Photos from the image-classification dataset "cnn_dataset" in the GitHub repository FarizStywan/Sistem-Deteksi-Hama-Cabai. Its 3 classes are: bercak, keriting, menguning.

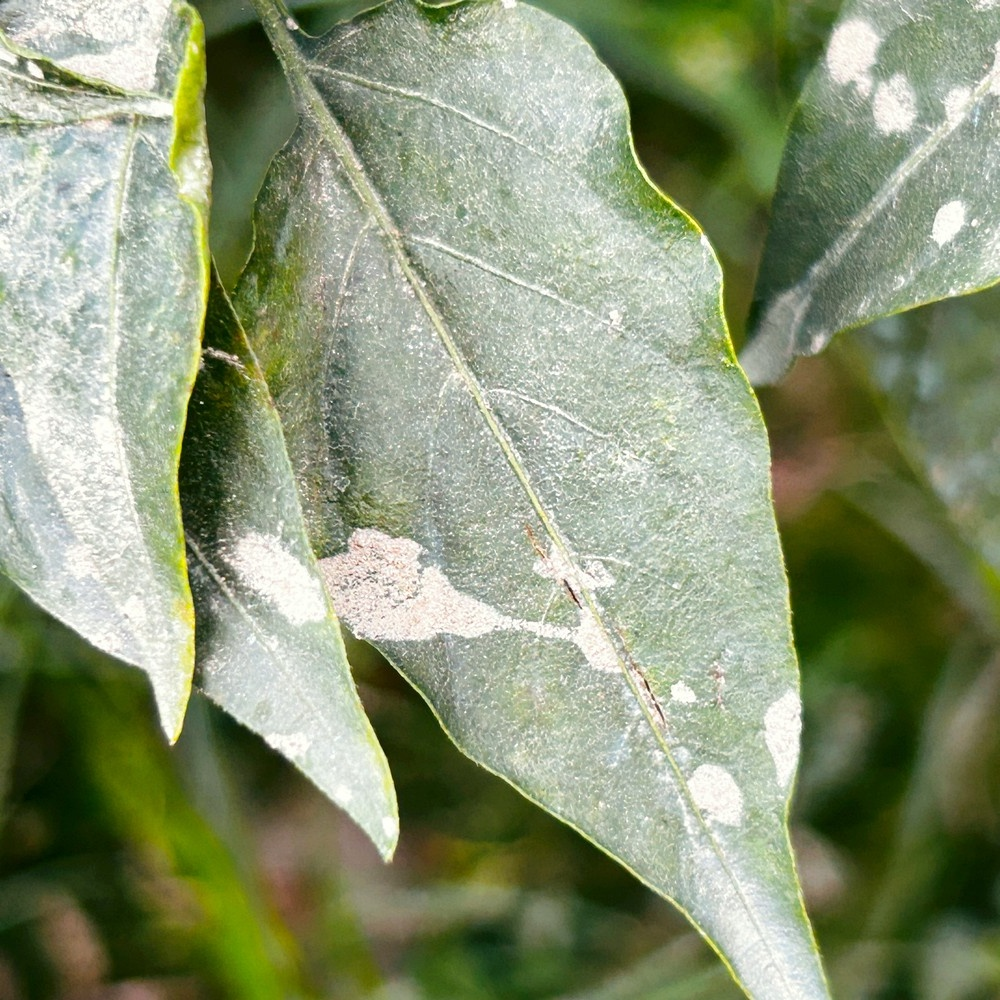
Label: bercak

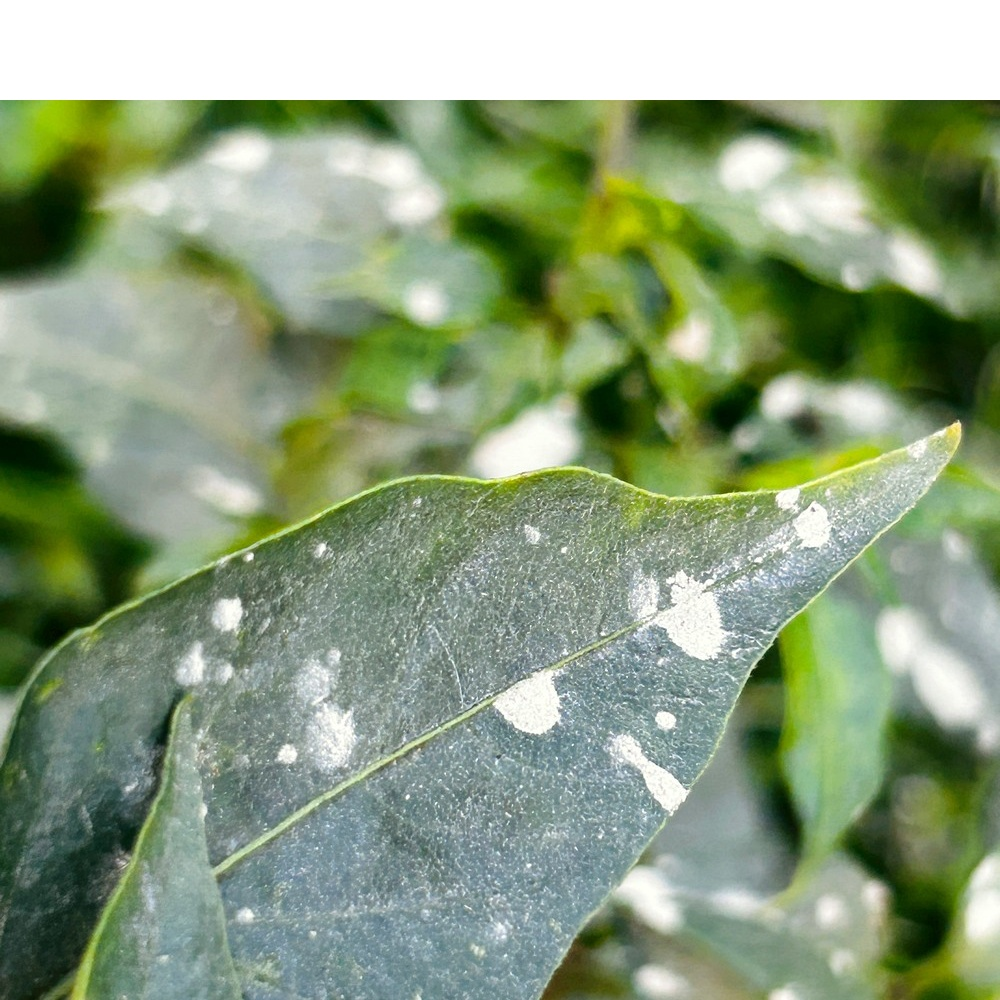
Label: bercak

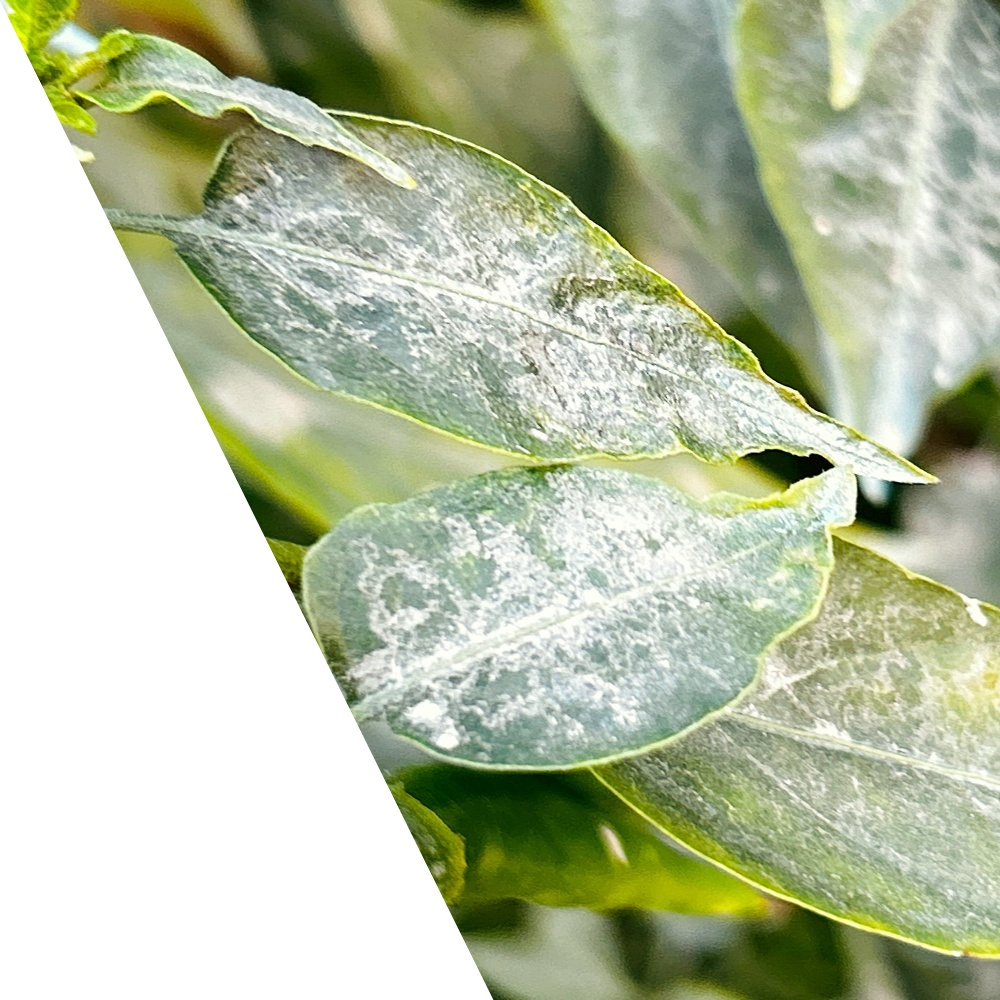
Label: bercak

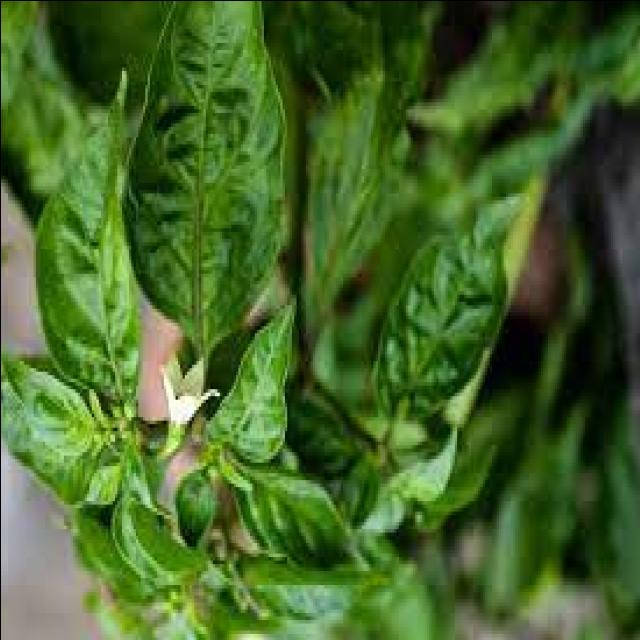
Label: keriting

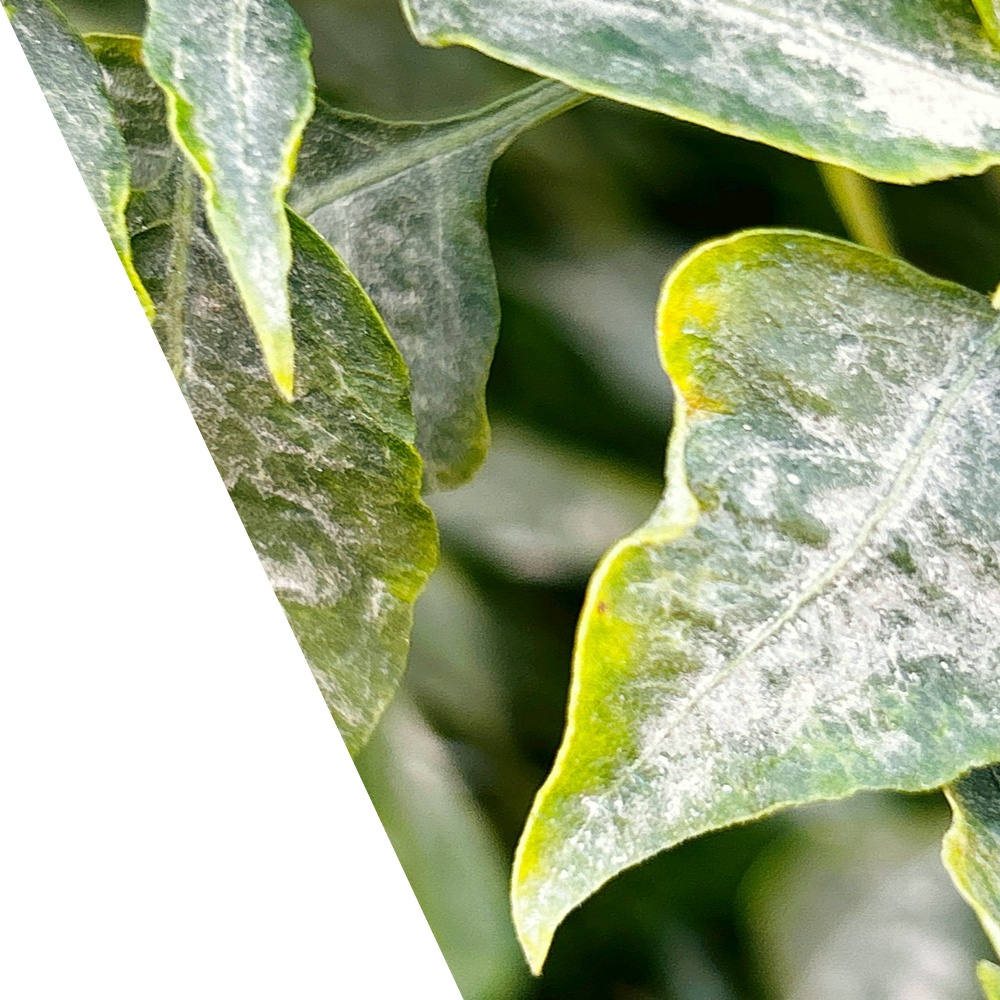
Label: bercak

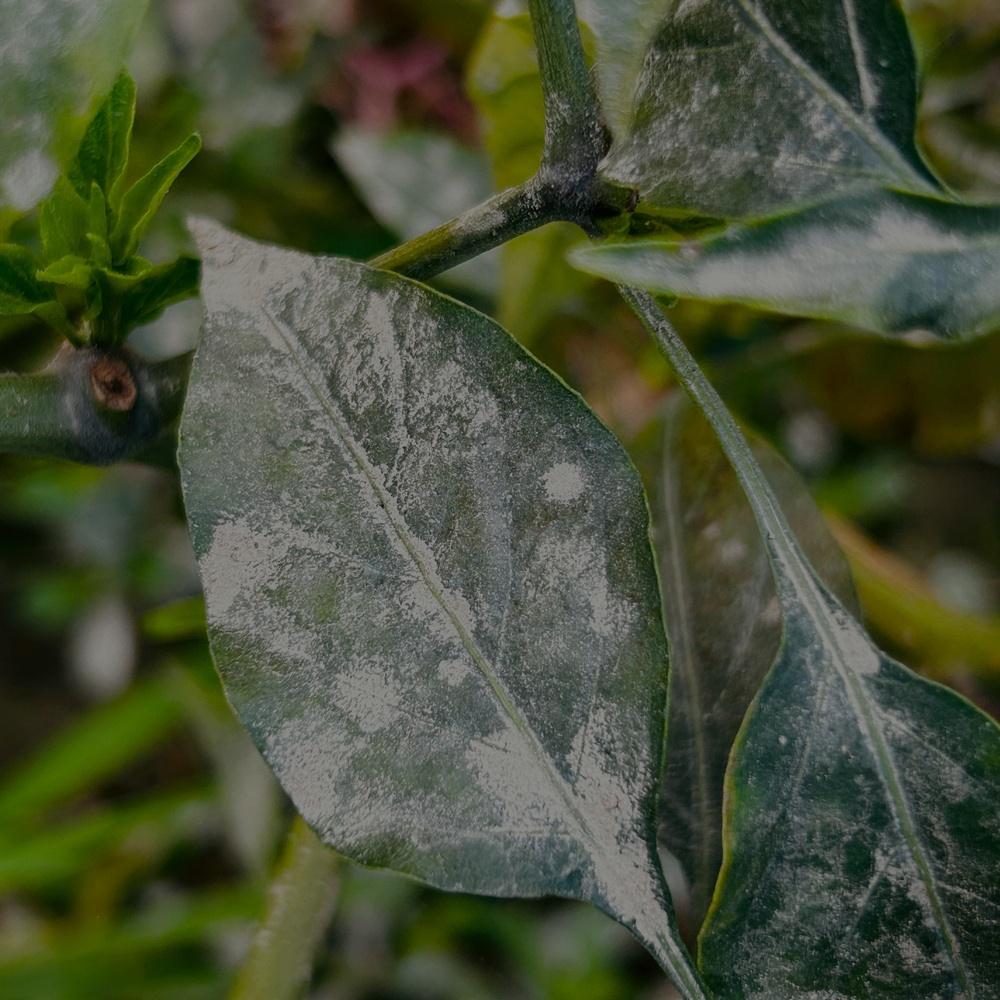
Label: bercak
